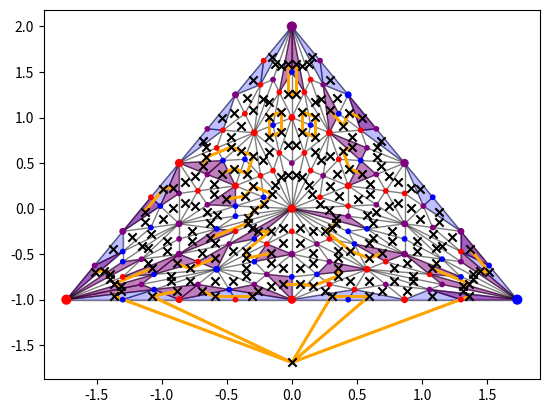

This chart was generated by the following Python code:
import numpy as np
import itertools
from collections import defaultdict
import matplotlib.pyplot as plt


class SimplexSubdivision:
    def __init__(self, dim=2, subdivisions=0, track_colors=True, track_adjacency=True):
        """
        :param dim:
        :param subdivisions:
        :param track_colors:
        :param track_adjacency: tracks (dim-1)-dimensional intersections betweeen dim-dimensional faces
            will be able to quickly get a list of all dim-dimensional faces that intersect a particular dim-dimensional face
            at a (dim-1)-dimensional face
        """
        # make the dim-simplex, subdivide it if specified
        # vertex stuff
        self.dim = dim
        if self.dim == 2:
            V = np.array([
                [-np.sqrt(3), -1],
                [np.sqrt(3), -1],
                [0, 2],
            ])
            all_colors = 'red', 'blue', 'purple'
        elif self.dim == 1:
            V = np.identity(self.dim + 1)
            all_colors = 'red', 'blue'
        else:
            V = np.identity(self.dim + 1)
            all_colors = list(range(self.dim + 1))
        self.V = list(V)
        # level of each vertex, (# of subdivisions before it appears)
        self.lev = 0
        self.levels = [self.lev for _ in self.V]
        # assign a color for each vertex
        self.track_colors = track_colors
        if self.track_colors:
            self.all_colors = all_colors
            self.color_choices = [{c} for c in all_colors]

        # simplex stuff
        self.faces_by_dim = []
        for d in range(self.dim + 1):
            d_dim_faces = list(itertools.combinations(range(len(V)), d + 1))
            self.faces_by_dim.append(d_dim_faces)
        self.track_adjacency = track_adjacency
        self.inf_face_idx = 'inf'
        if self.track_adjacency:
            self.adjacency_tracker = {self.faces_by_dim[-1][0]: {self.inf_face_idx},
                                      self.inf_face_idx: {self.faces_by_dim[-1][0]},
                                      }
        # there is one max dimensional face, connected to the outside

        for _ in range(subdivisions):
            self.barycentric_subdivision()

        if self.track_colors:
            self.sample_coloring()

    def barycentric_subdivision(self):
        self.lev += 1
        Vp = []
        color_choicesP = []
        faces_by_dimP = [list() for _ in self.faces_by_dim]
        faces_by_dim_set = [set() for _ in self.faces_by_dim]
        # all new subfaces that a specific face generates
        # includes the empty face so that we do not have to explicitly case a bunch of times
        face_to_generated_subfaces = {(): {()}}
        idx = 0
        levelsP = []
        # for adjacency, this is a dict of (non neighbored subface -> face)
        unmatched_boundaries = dict()

        adjacency_tracker = defaultdict(lambda: set())
        for face_dim, faces in enumerate(self.faces_by_dim):
            for face in faces:
                face_to_generated_subfaces[face] = set()
                # to generate this, we consider all generated subfaces of any k-1 dim face of face (dim k)
                #  add these subfaces, along with the cone on the vertex we just added for k
                Vp.append(sum([self.V[i] for i in face])/len(face))
                # ad vertex idx to the simplex, average of all vertices on a face
                if len(face) == 1:
                    # if face is a vertex, the level stays the same
                    levelsP.append(self.levels[face[0]])
                else:
                    # otherwise, this a newly generated vertex
                    levelsP.append(self.lev)
                if self.track_colors:
                    choices = set.union(*[self.color_choices[i] for i in face])
                    color_choicesP.append(choices)
                for faceface in itertools.combinations(face, len(face) - 1):
                    # faceface is a (face dim - 1)-dimensional subface of face
                    for faceface_generated in face_to_generated_subfaces[faceface]:
                        # iterate over all generated faces that faceface makes
                        # take the cone over this generated face and the new vertex at center of face
                        generated = tuple(list(faceface_generated) + [idx])
                        face_to_generated_subfaces[face].add(generated)
                        # the since faceface is in face, so is faceface generated
                        face_to_generated_subfaces[face].add(faceface_generated)
                        if generated not in faces_by_dim_set[len(generated) - 1]:
                            faces_by_dimP[len(generated) - 1].append(generated)
                            faces_by_dim_set[len(generated) - 1].add(generated)

                        if self.track_adjacency and (len(generated) - 1 == self.dim):
                            # tracking adjacency of this dimension
                            for gen_subface in itertools.combinations(generated, len(generated) - 1):
                                # since this is a subdivision, each generated maximal dimensional face
                                #   shares a specific face with at most ONE other generated face
                                if gen_subface in unmatched_boundaries:
                                    generated_p = unmatched_boundaries.pop(gen_subface)
                                    adjacency_tracker[generated].add((generated_p, gen_subface))
                                    adjacency_tracker[generated_p].add((generated, gen_subface))
                                else:
                                    unmatched_boundaries[gen_subface] = generated
                idx += 1
        self.V = Vp
        self.faces_by_dim = faces_by_dimP
        if self.track_colors:
            self.color_choices = color_choicesP
        if self.track_adjacency:
            for boundary_subface in unmatched_boundaries:
                outside_face = unmatched_boundaries[boundary_subface]
                adjacency_tracker[outside_face].add((self.inf_face_idx, boundary_subface))
                adjacency_tracker[self.inf_face_idx].add((outside_face, boundary_subface))
            self.adjacency_tracker = adjacency_tracker
        self.levels = levelsP

    def sample_coloring(self):
        self.colors = [
            np.random.choice(list(ch))
            for ch in self.color_choices
        ]

    @property
    def num_rainbow_faces(self):
        return sum(
            set(self.colors[i] for i in face) == set(self.all_colors)
            for face in self.faces_by_dim[-1]
        )

    @property
    def rainbow_faces(self):
        return [
            face
            for face in self.faces_by_dim[-1]
            if set(self.colors[i] for i in face) == set(self.all_colors)
        ]

    def make_silly_graph(self, crossing_colors=None):
        """
        Args:
            crossing_colors: list of self.dim colors to use in proof
        Returns: edge list of sperner lemma graph
        """
        if crossing_colors is None:
            crossing_colors = set(self.colors[:self.dim])
        else:
            crossing_colors = set(crossing_colors)
        collor_connections = []
        # incidence = np.zeros((len(self.faces_by_dim[-1]) + 1, len(self.faces_by_dim[-1]) + 1))
        face_to_idx = {face: i for i, face in enumerate(self.faces_by_dim[-1])}
        face_to_idx[self.inf_face_idx] = len(self.faces_by_dim[-1])
        for face in self.faces_by_dim[-1]:
            if self.track_adjacency:
                neigh = self.adjacency_tracker[face]
            else:
                neigh = [(facep, set.intersection(set(face), set(facep)))
                         for facep in self.faces_by_dim[-1]
                         if len(set.intersection(set(face), set(facep))) == len(face) - 1]
            for facep, shared_vertices in neigh:
                if len(shared_vertices) == len(face) - 1:
                    # then they are friends :)
                    if crossing_colors == {self.colors[i] for i in shared_vertices}:
                        collor_connections.append((face, facep))
                        # incidence[face_to_idx[face], face_to_idx[facep]] = 1
                        # incidence[face_to_idx[facep], face_to_idx[face]] = 1
        if self.track_adjacency:
            neigh = self.adjacency_tracker[self.inf_face_idx]
        else:
            # just check everything
            neigh = sum([[
                (face, subface)
                for subface in itertools.combinations(face, len(face) - 1)
            ]
                for face in self.faces_by_dim[-1]],
                []
            )
            # sum(list of lists,[]) concatenates lists
        # special faces that border the special face of triangle
        for outside_face, shared_vertices in neigh:
            # check that each vertex on the outside is on the 'crossing colors' face
            if all(self.color_choices[i].issubset(crossing_colors) for i in shared_vertices):
                if crossing_colors == {self.colors[i] for i in shared_vertices}:
                    # they are friends :)
                    collor_connections.append((outside_face, self.inf_face_idx))
                    # incidence[face_to_idx[outside_face], face_to_idx[self.inf_face_idx]] = 1
                    # incidence[face_to_idx[self.inf_face_idx], face_to_idx[outside_face]] = 1

        # parity = (np.sum(incidence, axis=0)%2)[:-1]  # ignore the infinity vertex

        return collor_connections  # , incidence

    def plot_coloring(self,
                      plotter=None,
                      lines_kwargs=dict(color='black',
                                        linewidth=1,
                                        alpha=.5,
                                        ),
                      pts_kwargs=dict(
                          zorder=420,
                      ),
                      ):
        assert self.dim <= 2
        if plotter is None:
            plotter = plt
        plotter.scatter([v[0] for v in self.V],
                        [v[1] for v in self.V],
                        c=self.colors,
                        s=[40/(1.6**(lev)) for lev in self.levels],
                        **pts_kwargs,
                        )
        E = [[self.V[i], self.V[j]]
             for i, j in self.faces_by_dim[1]]  # 1 dim faces
        for p, q in E:
            plotter.plot([p[0], q[0]],
                         [p[1], q[1]],
                         **lines_kwargs,
                         )

    def plot_silly_graph(self,
                         color_connections,
                         inf_vertex_pos=None,
                         show_pts=True,
                         pts_kwargs=dict(
                             c='black',
                             zorder=420,
                             marker='x',
                         ),
                         edge_kwargs=dict(
                             color='orange',
                             linewidth=2,
                             alpha=1,
                             zorder=419,
                         ),
                         ):
        assert self.dim <= 2
        if inf_vertex_pos is None:
            if self.dim == 1:
                inf_vertex_pos = np.array([1.25, -.25])
            if self.dim == 2:
                inf_vertex_pos = np.array([0., -1.69])

        hi_dim_face_pts = {face: sum([self.V[i] for i in face])/len(face)
                           for face in self.faces_by_dim[-1]}
        hi_dim_face_pts[self.inf_face_idx] = inf_vertex_pos
        if show_pts:
            plt.scatter([hi_dim_face_pts[k][0] for k in hi_dim_face_pts],
                        [hi_dim_face_pts[k][1] for k in hi_dim_face_pts],
                        **pts_kwargs,
                        )
        for face, facep in color_connections:
            p = hi_dim_face_pts[face]
            q = hi_dim_face_pts[facep]
            plt.plot([p[0], q[0]],
                     [p[1], q[1]],
                     **edge_kwargs,
                     )

    def plot_rainbow_faces(self,
                           dim2kwargs=dict(
                               color='purple',
                               alpha=.5,
                               zorder=-1,
                           ),
                           dim1kwargs=dict(
                               color='purple',
                               linewidth=2,
                               alpha=1,
                               zorder=419,
                               linestyle='dotted'
                           ),
                           ):
        assert self.dim <= 2
        for rface in self.rainbow_faces:

            if self.dim == 2:
                plt.fill([self.V[i][0] for i in rface],
                         [self.V[i][1] for i in rface],
                         **dim2kwargs,
                         )
            if self.dim == 1:
                p, q = [self.V[i] for i in rface]
                plt.plot([p[0], q[0]], [p[1], q[1]],
                         **dim1kwargs,
                         )


if __name__ == '__main__':
    import time

    for track_adjacency in True, False:
        timothy = time.time()
        stuff = SimplexSubdivision(dim=3, subdivisions=2, track_adjacency=track_adjacency, track_colors=True)
        mid_timothy = time.time()
        print('adj', track_adjacency)
        print('generation  time:', mid_timothy - timothy)
        stuff.make_silly_graph()
        print('graph makin time:', time.time() - mid_timothy)
        print('total       time:', time.time() - timothy)
        print()

    stuff = SimplexSubdivision(dim=2, subdivisions=3, track_adjacency=True, track_colors=True)
    for face, _ in stuff.adjacency_tracker[stuff.inf_face_idx]:
        plt.fill([stuff.V[i][0] for i in face],
                 [stuff.V[i][1] for i in face],
                 color='blue',
                 alpha=.25,
                 zorder=-1,
                 )
    stuff.plot_coloring(plotter=plt)
    stuff.plot_silly_graph(stuff.make_silly_graph())
    stuff.plot_rainbow_faces()
    plt.show()
